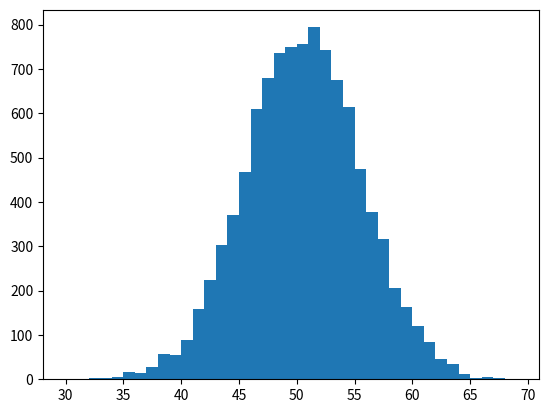

Write Python code to recreate this figure.
import matplotlib.pyplot as plt
import numpy as np

n = 100
p = 0.5
r = 10000
x = np.random.binomial(
    n=n,    # 試行回数
    p=p,    # 確率
    size=r) # 乱数の数
plt.hist(x, bins=max(x) - min(x))

plt.savefig('04-p-rbinom.pdf')
